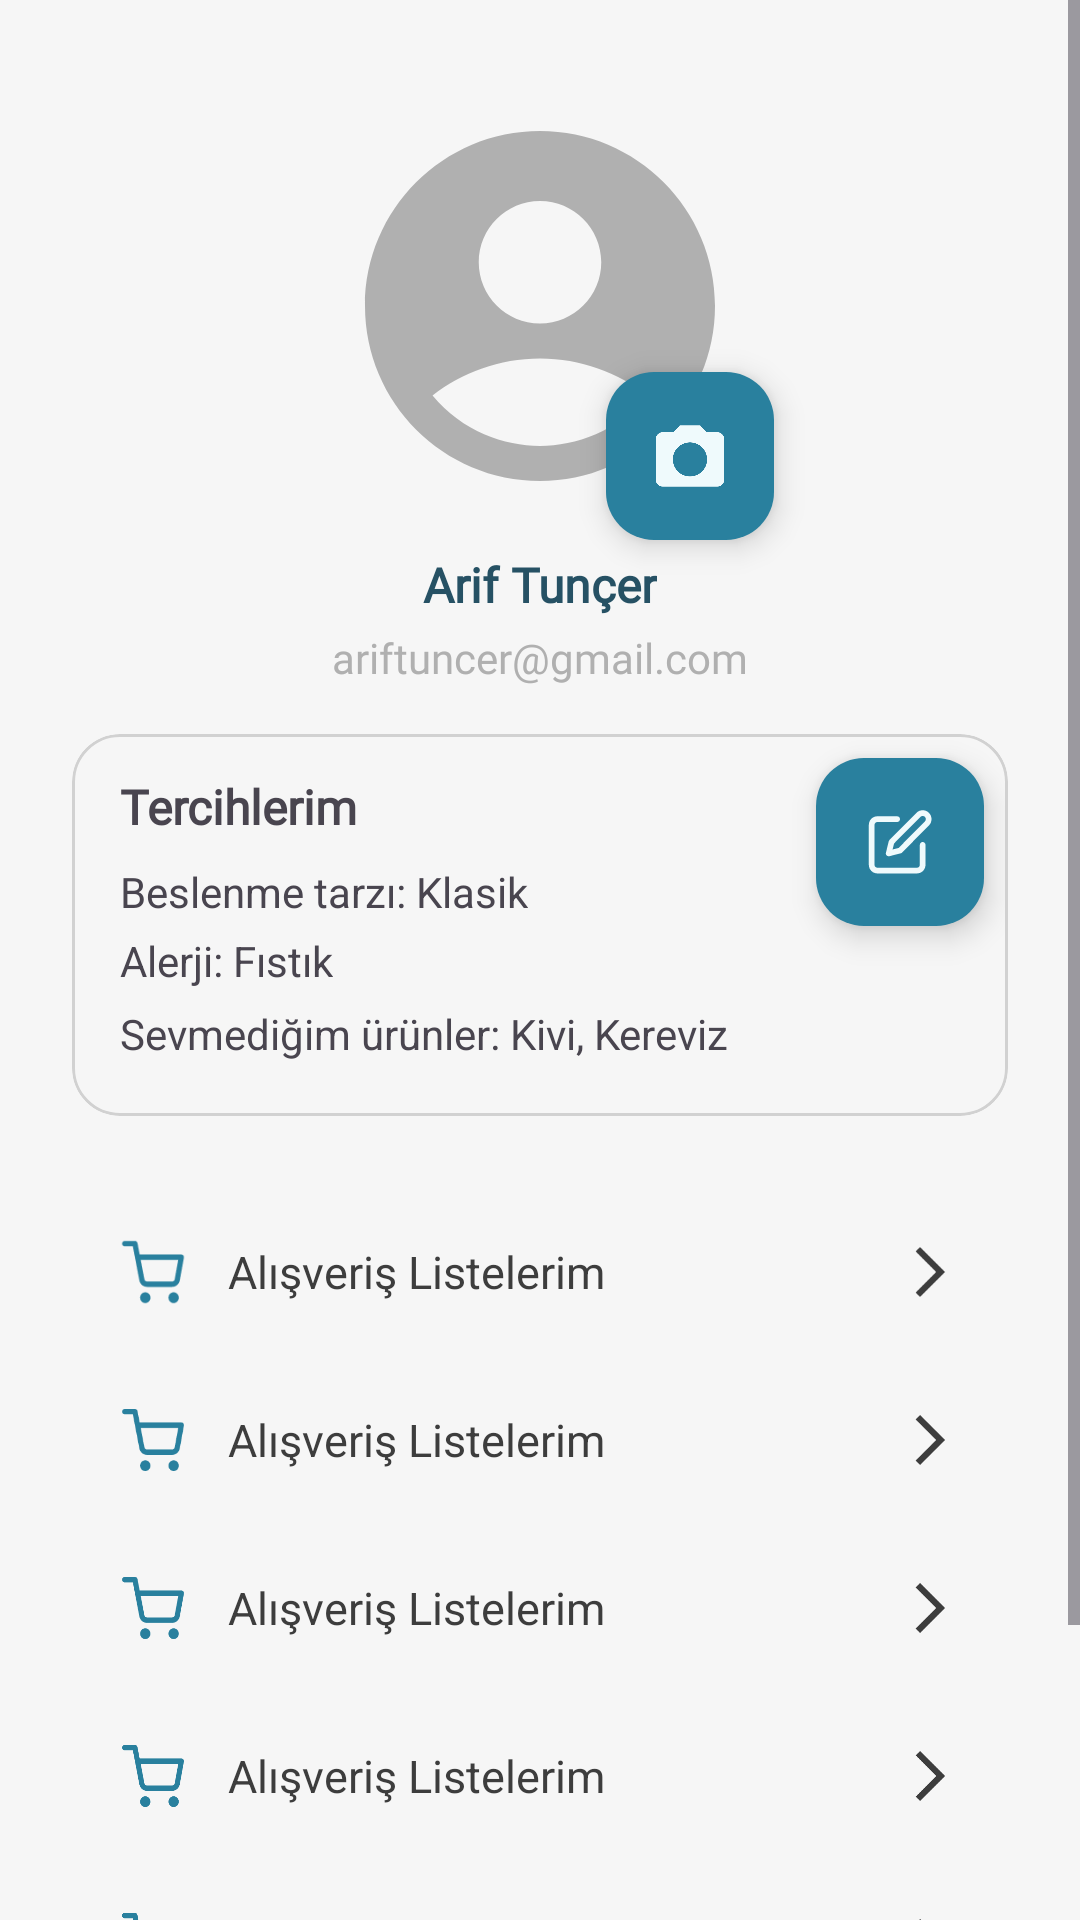

Android layout source for this screen:
<!-- AndroidManifest.xml: application theme Theme.Neyesem -->
<!-- res/layout/fragment_profile.xml -->
<?xml version="1.0" encoding="utf-8"?>
<ScrollView xmlns:android="http://schemas.android.com/apk/res/android"
    xmlns:app="http://schemas.android.com/apk/res-auto"
    xmlns:tools="http://schemas.android.com/tools"
    android:layout_width="match_parent"
    android:layout_height="match_parent"
    android:fillViewport="true">

    <androidx.constraintlayout.widget.ConstraintLayout
        android:layout_width="match_parent"
        android:layout_height="wrap_content"
        android:padding="16dp">

        
        <com.google.android.material.imageview.ShapeableImageView
            android:id="@+id/imgAvatar"
            android:layout_width="140dp"
            android:layout_height="140dp"
            android:layout_marginTop="16dp"
            android:scaleType="centerCrop"
            android:src="@drawable/person_24"
            app:layout_constraintEnd_toEndOf="parent"
            app:layout_constraintStart_toStartOf="parent"
            app:layout_constraintTop_toTopOf="parent" />

        <com.google.android.material.floatingactionbutton.FloatingActionButton
            android:id="@+id/fabChangePhoto"
            android:layout_width="wrap_content"
            android:layout_height="wrap_content"
            android:elevation="6dp"
            android:src="@drawable/camera"
            android:translationX="8dp"
            android:translationY="8dp"
            app:backgroundTint="@color/primary"
            app:layout_constraintBottom_toBottomOf="@+id/imgAvatar"
            app:layout_constraintEnd_toEndOf="@+id/imgAvatar"
            app:tint="@color/primary50" />

        

        <TextView
            android:id="@+id/profileNameTxt"
            android:layout_width="wrap_content"
            android:layout_height="wrap_content"
            android:layout_marginTop="12dp"
            android:fontFamily="@font/poppins_bold"
            android:text="Arif Tunçer"
            android:textColor="@color/primary800"
            android:textSize="16sp"
            android:textStyle="bold"
            app:layout_constraintEnd_toEndOf="parent"
            app:layout_constraintStart_toStartOf="parent"
            app:layout_constraintTop_toBottomOf="@id/imgAvatar" />

        
        <TextView
            android:id="@+id/profileEmailTxt"
            android:layout_width="wrap_content"
            android:layout_height="wrap_content"
            android:layout_marginTop="4dp"
            android:fontFamily="@font/poppins_regular"
            android:text="ariftuncer@gmail.com"
            android:textColor="@color/text300"
            android:textSize="14sp"
            app:layout_constraintEnd_toEndOf="parent"
            app:layout_constraintStart_toStartOf="parent"
            app:layout_constraintTop_toBottomOf="@id/profileNameTxt" />

        
        <androidx.constraintlayout.widget.ConstraintLayout
            android:id="@+id/contentColumn"
            android:layout_width="0dp"
            android:layout_height="wrap_content"
            android:layout_marginStart="8dp"
            android:layout_marginTop="16dp"
            android:layout_marginEnd="8dp"
            android:orientation="vertical"
            app:layout_constraintEnd_toEndOf="parent"
            app:layout_constraintStart_toStartOf="parent"
            app:layout_constraintTop_toBottomOf="@id/profileEmailTxt">

            
            <com.google.android.material.card.MaterialCardView
                android:id="@+id/cardPrefs"
                android:layout_width="match_parent"
                android:layout_height="wrap_content"
                app:cardCornerRadius="16dp"
                app:cardElevation="0dp"
                app:layout_constraintBottom_toBottomOf="parent"
                app:layout_constraintEnd_toEndOf="parent"
                app:layout_constraintStart_toStartOf="parent"
                app:layout_constraintTop_toTopOf="parent"
                app:strokeColor="?attr/colorOutline"
                app:strokeWidth="1dp">

                <androidx.constraintlayout.widget.ConstraintLayout
                    android:id="@+id/relativeLayout"
                    android:layout_width="match_parent"
                    android:layout_height="wrap_content">

                    <TextView
                        android:id="@+id/tvPrefsTitle"
                        android:layout_width="wrap_content"
                        android:layout_height="wrap_content"
                        android:layout_marginStart="16dp"
                        android:layout_marginTop="8dp"
                        android:layout_marginBottom="26dp"
                        android:fontFamily="@font/poppins_bold"
                        android:text="Tercihlerim"
                        android:textSize="16sp"
                        android:textStyle="bold"
                        app:layout_constraintBottom_toTopOf="@+id/tvAllergy"
                        app:layout_constraintStart_toStartOf="parent"
                        app:layout_constraintTop_toTopOf="parent" />


                    <TextView
                        android:id="@+id/tvDiet"
                        android:layout_width="wrap_content"
                        android:layout_height="wrap_content"
                        android:layout_marginTop="8dp"
                        android:text="Beslenme tarzı: Klasik"
                        app:layout_constraintStart_toStartOf="@+id/tvPrefsTitle"
                        app:layout_constraintTop_toBottomOf="@+id/tvPrefsTitle" />

                    <TextView
                        android:id="@+id/tvAllergy"
                        android:layout_width="wrap_content"
                        android:layout_height="wrap_content"
                        android:layout_marginTop="2dp"
                        android:layout_marginBottom="1dp"
                        android:text="Alerji: Fıstık"
                        app:layout_constraintBottom_toTopOf="@+id/tvDislikes"
                        app:layout_constraintStart_toStartOf="@+id/tvPrefsTitle"
                        app:layout_constraintTop_toBottomOf="@+id/tvDiet" />

                    <TextView
                        android:id="@+id/tvDislikes"
                        android:layout_width="wrap_content"
                        android:layout_height="wrap_content"
                        android:layout_marginTop="2dp"
                        android:layout_marginBottom="16dp"
                        android:text="Sevmediğim ürünler: Kivi, Kereviz"
                        app:layout_constraintBottom_toBottomOf="parent"
                        app:layout_constraintStart_toStartOf="@+id/tvPrefsTitle"
                        app:layout_constraintTop_toBottomOf="@+id/tvAllergy" />


                    <com.google.android.material.floatingactionbutton.FloatingActionButton
                        android:id="@+id/editPrefBtn"
                        android:layout_width="wrap_content"
                        android:layout_height="wrap_content"
                        android:layout_marginEnd="16dp"
                        android:elevation="6dp"
                        android:src="@drawable/edit"
                        android:translationX="8dp"
                        android:translationY="8dp"
                        app:backgroundTint="@color/primary"
                        app:layout_constraintBottom_toTopOf="@+id/tvDiet"
                        app:layout_constraintEnd_toEndOf="parent"
                        app:layout_constraintTop_toTopOf="@+id/tvPrefsTitle"
                        app:tint="@color/primary50" />
                </androidx.constraintlayout.widget.ConstraintLayout>
            </com.google.android.material.card.MaterialCardView>

            

            
        </androidx.constraintlayout.widget.ConstraintLayout>

        

        <com.google.android.material.button.MaterialButton
            android:id="@+id/btnLogout"
            android:layout_width="0dp"
            android:layout_height="wrap_content"
            android:layout_marginStart="8dp"
            android:layout_marginTop="16dp"
            android:layout_marginEnd="8dp"
            android:text="Çıkış Yap"
            app:icon="@drawable/log_out"
            app:iconGravity="textStart"
            app:layout_constraintEnd_toEndOf="parent"
            app:layout_constraintStart_toStartOf="parent"
            app:layout_constraintTop_toBottomOf="@+id/linearLayout5" />

        <LinearLayout
            android:id="@+id/linearLayout5"
            android:layout_width="0dp"
            android:layout_height="wrap_content"
            android:layout_marginStart="8dp"
            android:layout_marginTop="24dp"
            android:layout_marginEnd="8dp"
            android:orientation="vertical"
            app:layout_constraintEnd_toEndOf="parent"
            app:layout_constraintStart_toStartOf="parent"
            app:layout_constraintTop_toBottomOf="@+id/contentColumn">

            <include
                android:id="@+id/rowShopping"
                layout="@layout/item_profile_row" />

            <include
                android:id="@+id/rowSettings"
                layout="@layout/item_profile_row" />

            <include
                android:id="@+id/rowChangePassword"
                layout="@layout/item_profile_row" />

            <include
                android:id="@+id/rowChangeEmail"
                layout="@layout/item_profile_row" />

            <include
                android:id="@+id/rowLanguage"
                layout="@layout/item_profile_row" />
        </LinearLayout>

    </androidx.constraintlayout.widget.ConstraintLayout>
</ScrollView>
<!-- res/layout/item_profile_row.xml (included above) -->
<?xml version="1.0" encoding="utf-8"?>
<LinearLayout xmlns:android="http://schemas.android.com/apk/res/android"
    android:layout_width="match_parent"
    android:layout_height="56dp"
    android:background="?attr/selectableItemBackground"
    android:orientation="horizontal"
    android:paddingHorizontal="16dp"
    android:gravity="center_vertical">

    
    <ImageView
        android:id="@+id/ivIcon"
        android:layout_width="22dp"
        android:layout_height="22dp"
        android:src="@drawable/shopping_cart"/>

    

    
    <TextView
        android:id="@+id/tvTitle"
        android:layout_width="0dp"
        android:layout_height="wrap_content"
        android:layout_marginStart="14dp"
        android:layout_weight="1"
        android:text="Alışveriş Listelerim"
        android:textColor="?attr/colorOnSurface"
        android:textSize="15sp" />

    <ImageView
        android:id="@+id/ivChevron"
        android:layout_width="20dp"
        android:layout_height="20dp"
        android:src="@drawable/arrow_next_24" />
</LinearLayout>
<!-- resources referenced by this layout -->
<resources>
  <color name="primary">#29809E</color>
  <color name="primary50">#EFFAFC</color>
  <color name="primary800">#265164</color>
  <color name="text300">#B0B0B0</color>
  <!-- drawable arrow_next_24 (drawable) -->
  <vector xmlns:android="http://schemas.android.com/apk/res/android" android:autoMirrored="true" android:height="18dp" android:tint="#3D3D3D" android:viewportHeight="960" android:viewportWidth="960" android:width="18dp">
        
      <path android:fillColor="@android:color/white" android:pathData="M321,880L250,809L579,480L250,151L321,80L721,480L321,880Z"/>
      
  </vector>
  <!-- drawable camera (drawable) -->
  <vector xmlns:android="http://schemas.android.com/apk/res/android"
      android:width="20dp"
      android:height="18dp"
      android:viewportWidth="20"
      android:viewportHeight="18">
    <path
        android:pathData="M7.15,0.5L5.411,2.389H2.4C1.35,2.389 0.5,3.234 0.5,4.278V15.611C0.5,16.655 1.35,17.5 2.4,17.5H17.6C18.65,17.5 19.5,16.655 19.5,15.611V4.278C19.5,3.234 18.65,2.389 17.6,2.389H14.589L12.85,0.5H7.15ZM10,14.667C7.378,14.667 5.25,12.551 5.25,9.944C5.25,7.338 7.378,5.222 10,5.222C12.622,5.222 14.75,7.338 14.75,9.944C14.75,12.551 12.622,14.667 10,14.667Z"
        android:fillColor="#ffffff"/>
  </vector>
  <!-- drawable person_24 (drawable) -->
  <vector xmlns:android="http://schemas.android.com/apk/res/android" android:height="24dp" android:tint="@color/text300" android:viewportHeight="24" android:viewportWidth="24" android:width="24dp">
        
      <path android:fillColor="@android:color/white" android:pathData="M12,2C6.48,2 2,6.48 2,12s4.48,10 10,10s10,-4.48 10,-10S17.52,2 12,2zM12,6c1.93,0 3.5,1.57 3.5,3.5S13.93,13 12,13s-3.5,-1.57 -3.5,-3.5S10.07,6 12,6zM12,20c-2.03,0 -4.43,-0.82 -6.14,-2.88C7.55,15.8 9.68,15 12,15s4.45,0.8 6.14,2.12C16.43,19.18 14.03,20 12,20z"/>
      
  </vector>
  <style name="Theme.Neyesem" parent="Base.Theme.Neyesem" />
  <color name="primary600">#29809E</color>
  <color name="primary100">#D7F1F6</color>
  <color name="primary900">#244555</color>
  <color name="secondary600">#C4493E</color>
  <color name="secondary100">#FAE8E6</color>
  <color name="secondary900">#72302A</color>
  <color name="text900">#3D3D3D</color>
  <color name="text50">#F6F6F6</color>
  <color name="text100">#E7E7E7</color>
  <color name="text700">#4F4F4F</color>
  <color name="text200">#D1D1D1</color>
  <color name="primary700">#256279</color>
  <style name="NeYesemPrimaryButton" parent="Widget.Material3.Button">
          <item name="android:backgroundTint">@color/primary</item>
          <item name="android:textColor">#FFFFFF</item>
          <item name="cornerRadius">12dp</item>
          <item name="android:textSize">16sp</item>
          <item name="android:gravity">center</item>
          <item name="font">@font/poppins_bold</item>
      </style>
  <style name="NeYesemTextInputStyle" parent="Widget.Material3.TextInputLayout.OutlinedBox">
          <item name="boxBackgroundMode">outline</item>
          <item name="boxCornerRadiusTopStart">12dp</item>
          <item name="boxCornerRadiusTopEnd">12dp</item>
          <item name="boxCornerRadiusBottomStart">12dp</item>
          <item name="boxCornerRadiusBottomEnd">12dp</item>
          <item name="boxStrokeColor">@color/text200</item>
          <item name="hintEnabled">false</item>
          <item name="hintAnimationEnabled">false</item>
      </style>
</resources>
